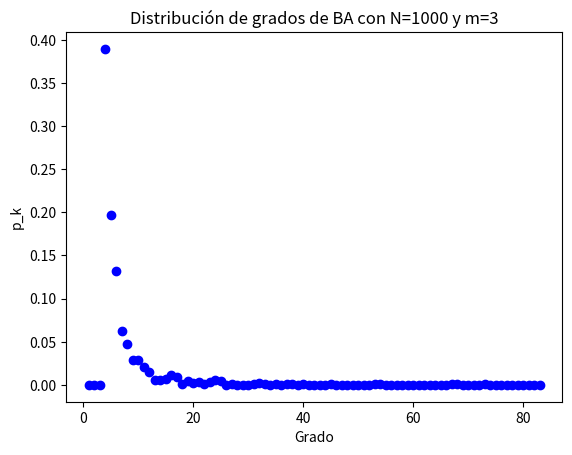
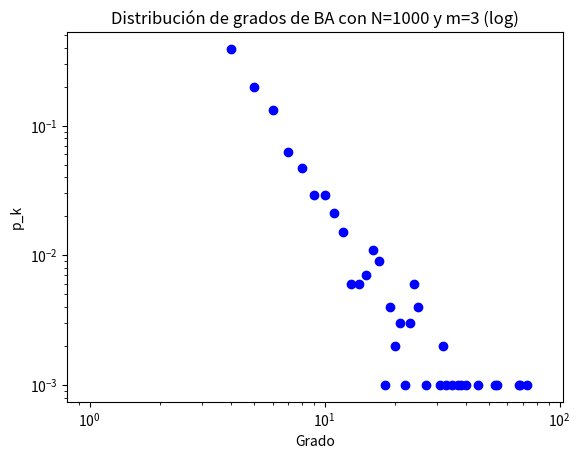
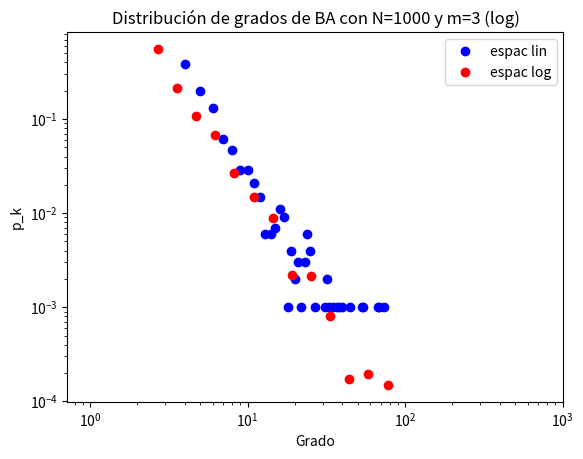
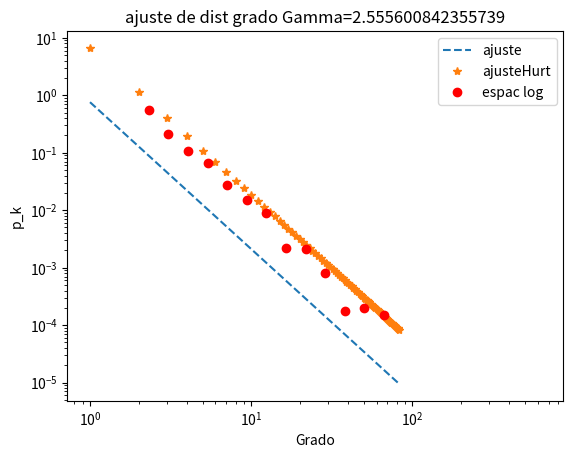
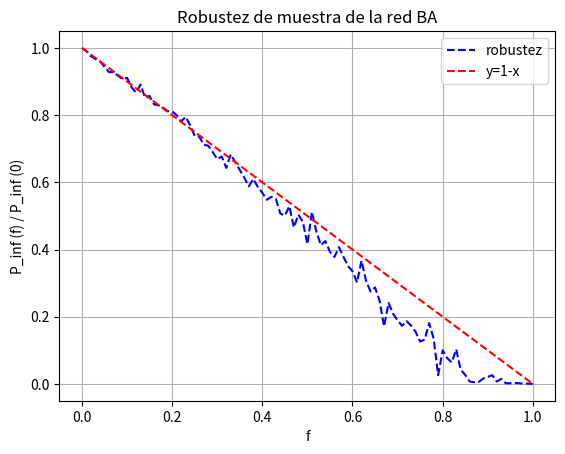
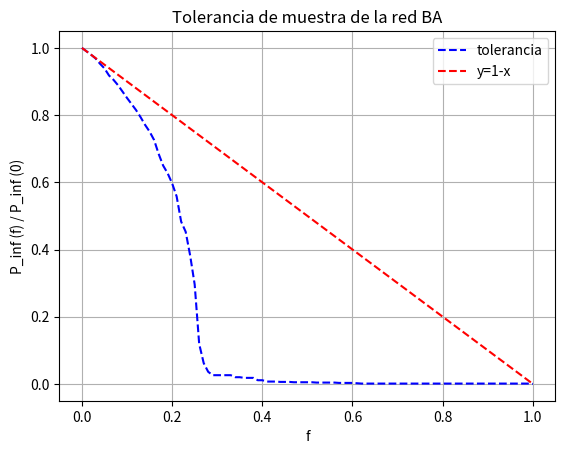

Reproduce these figures in Python, in order.
# -*- coding: utf-8 -*-
"""
Created on Thu Oct 13 15:48:47 2022

@author: yasma
"""

import numpy as np
import networkx as nx
import matplotlib.pyplot as plt
import scipy.special as sp
import time
import copy

total_nodos=1000
enlac_x_nodo=3

# Red BA=======================================================================
NetworkBA=nx.barabasi_albert_graph(total_nodos, enlac_x_nodo)
#=============================================================================

print("-------------------------------")
print("Información sobre la red:")
print("-------------------------------")
print("Numero de nodos: N = " + str(NetworkBA.number_of_nodes()))
print("-------------------------------")
print("Numero de enlaces: N = " + str(NetworkBA.number_of_edges()))
print("-------------------------------")

#grados que aparecen en la red asociados a cada nodo
DegreeValues = [degree for nodes, degree in NetworkBA.degree()]
#mayor grado observado en la red
print('promedio grado:', np.mean(DegreeValues))
k_max=np.max(DegreeValues)

#Escalado y espaciado lineal en histograma===================================
# Crea espaciado para el histograma entre [-0.5, n+1.5] donde n es el grado maximo de la red
# con esto se puede calcular la distribución en los bines 0, 1, 2,..., n-1
bins_lineal= np.arange(k_max + 1) - 0.5;
# Realiza el conteo con la función histogram de Numpy
[hist_lin, Bins] = np.histogram(DegreeValues, bins_lineal)
# Calcula la frecuencia de ocurrencia de cada grado
pk = hist_lin / np.sum(hist_lin)

plt.figure()
plt.plot(np.arange(k_max)+1, pk, 'bo');
plt.title("Distribución de grados de BA con N=" + str(total_nodos) + " y m="+ str(enlac_x_nodo));
plt.ylabel("p_k");
plt.xlabel("Grado");
plt.show();

#=============================================================================

#Escalado logaritmico y espaciado lineal en histograma=======================
plt.figure()
plt.loglog(np.arange(k_max)+1, pk, 'bo');
plt.title("Distribución de grados de BA con N=" + str(total_nodos) + " y m="+ str(enlac_x_nodo) + " (log)");
plt.ylabel("p_k");
plt.xlabel("Grado");
#=============================================================================

#Escalado y espaciado logaritmico en histograma=======================
bins = np.logspace(0, np.log10(k_max) + 1, 25) #extremos de los bins
widths = (bins[1:] - bins[:-1]) #ancho de los bins

# Calculate histogram
hist = np.histogram(DegreeValues, bins=bins)
# normalize by bin width
hist_norm = hist[0]/widths
hist_norm = hist_norm/ np.sum(hist_norm)


# Grafica en escala logaritmica espaciado lineal para comparar=================
plt.figure()
plt.loglog(np.arange(k_max)+1, pk, 'bo', label='espac lin');

puntos_hist_log=(bins[1:]+bins[:-1])/2 #centro de los bins logaritmicos
plt.plot(puntos_hist_log, hist_norm,'ro', label='espac log')
plt.title("Distribución de grados de BA con N=" + str(total_nodos) + " y m="+ str(enlac_x_nodo) + " (log)");
plt.ylabel("p_k");
plt.xlabel("Grado");
plt.legend()
plt.xscale('log')
plt.yscale('log')
#=============================================================================

#ajuste de la distribucion====================================================
#calculo del exponente mediante regresion lineal, de acuerdo a ecuacion
# log (p_k) = -gamma * log (k) + C

min_val_permit=3 #generalemnete la ley de potencia se cumple a partir de cierto valor minimo
max_val_permit=16 #los valores de log (p_k) a partir de este indice son -inf

k_val = np.log10(puntos_hist_log[min_val_permit:max_val_permit])

pk_datos_log = -np.log10(hist_norm[min_val_permit:max_val_permit])

A = np.vstack([k_val, np.ones(len(k_val))]).T #A contiene info de k y de C

Gamma, c = np.linalg.lstsq(A, pk_datos_log, rcond=None)[0]

#Del ajuste anterior se utiliza la pendiente 'Gamma' y el otro parametro se ajusta
# de acuerdo a cumplir con la condicion ppal de las PMF (suma 1)

# pk_ajust=np.power(puntos_hist_log,-Gamma)/np.sum(np.power(puntos_hist_log,-Gamma))

puntos_ajuste = np.arange(k_max)+1
pk_ajust=np.power(puntos_ajuste,-Gamma)/np.sum(np.power(puntos_ajuste,-Gamma))
hurtwitz_f=sp.zeta(Gamma,3)
pk_ajust2=np.power(puntos_ajuste,-Gamma)/hurtwitz_f

#=============================================================================

#Comparacion entre histograma y pmf ajustada de ley de potencia================
plt.figure()
plt.plot(puntos_ajuste, pk_ajust,'--', label='ajuste')
plt.plot(puntos_ajuste, pk_ajust2,'*', label='ajusteHurt')
plt.plot(bins[:-1], hist_norm,'ro', label='espac log')
plt.title("ajuste de dist grado Gamma=" + str(Gamma));
plt.ylabel("p_k");
plt.xlabel("Grado");
# Adding legend, which helps us recognize the curve according to it's color
plt.legend()
plt.xscale('log')
plt.yscale('log')
#=============================================================================

# #Predicciones del modelo y resultados de los datos============================

# #observaciones
Momento_1orden=np.mean(DegreeValues)
print("Momento de 1er orden calculado: " + str(Momento_1orden))

Momento_2orden=np.var(DegreeValues) + np.power(Momento_1orden,2)
print("Momento de 2do orden calculado: " + str(Momento_2orden))
Kmax=np.max(DegreeValues)
print("Maximo grado observado: " + str(Kmax))
Kmax_pred = np.min(DegreeValues) * np.power(NetworkBA.number_of_nodes(),1/(Gamma-1))
print("Maximo grado predicho: " + str(Kmax_pred))
#Si el grafo esta conectado
conectado = nx.is_connected(NetworkBA)
if conectado == True:
    print("distancia promedio observada: < d > = ", nx.average_shortest_path_length(NetworkBA))
    print("Diámetro = ", nx.diameter(NetworkBA))
else:
    print("Red con al menos un nodo desconectado, distancia promedio y diámetro infinitos")
distancia_prom_pred=np.log(NetworkBA.number_of_nodes())/np.log(np.log(NetworkBA.number_of_nodes()))
print("distancia promedio predicha: < d > = " + str(distancia_prom_pred))
clustering_coef_pred=np.power(np.log(NetworkBA.number_of_nodes()),2)/NetworkBA.number_of_nodes()
print("Coeficiente de agrupamiento promedio predicho: <C> = ", clustering_coef_pred)
print("Coeficiente de agrupamiento promedio calculado: <C> = ", nx.average_clustering(NetworkBA) )

# #=============================================================================
#grados que aparecen en la red asociados a cada nodo
DegreeValues = [degree for nodes, degree in NetworkBA.degree()]
lista_de_nodos=list(NetworkBA.nodes)

#===============================================================================
#===============================================================================
#Robustez a fallas aleatorias para diferentes valores de f = prob de eliminar un nodo
#===============================================================================
#===============================================================================
# Calcula el numero de nodos del mayor componente conectado, el "Giant Component" de la red inicial
Gcc = sorted(nx.connected_components(NetworkBA), key=len, reverse=True)
G0 = NetworkBA.subgraph(Gcc[0]) #subgrafo generado por el Giant Comp
numero_nodos_GC=G0.number_of_nodes()    
Prob_GC_0 = numero_nodos_GC / NetworkBA.number_of_nodes()  #prob de un nodo pertenecer al GC


puntos=100
prob_eliminar_nodo = np.linspace(0, 1, puntos + 1)#valores de probab
compara = 1 - prob_eliminar_nodo
Prob_pert_GC=np.zeros(prob_eliminar_nodo.shape[0]) #almacenar valores de Robustez
numero_nodos_inic=NetworkBA.number_of_nodes()

start_time = time.time()

for ii in range(0,puntos): #para cada valor de prob_eliminar_nodo
    Network_Test=copy.deepcopy(NetworkBA) # es necesario usar esta copia para crear un nuevo objeto y no un enlace al anterior 
        
    for jj in range(0,numero_nodos_inic): #para cada nodo de la red
        
        if np.random.uniform(0,1) < prob_eliminar_nodo[ii]: #se elimina nodo o no
            eliminado = lista_de_nodos[jj]          
            Network_Test.remove_node(eliminado)
            
    # Calcula el numero de nodos del mayor componente conectado el "Giant Component"
    Gcc = sorted(nx.connected_components(Network_Test), key=len, reverse=True)
    
    if len(Gcc) > 0: #si esta lista esta vacia no quedan nodos
        G0 = Network_Test.subgraph(Gcc[0]) #subgrafo generado por el Giant Comp
        numero_nodos_GC=G0.number_of_nodes()    
        Prob_pert_GC[ii] = numero_nodos_GC / numero_nodos_inic #Network_Test.number_of_nodes() #prob de un nodo pertenecer al GC
    else:
        Prob_pert_GC[ii]=0
    print("iteracion: " + str(ii))
    
Prob_pert_GC = Prob_pert_GC/Prob_GC_0    #normalizar
            
plt.figure()
plt.plot(prob_eliminar_nodo, Prob_pert_GC, 'b--', label='robustez')
plt.plot(prob_eliminar_nodo, compara,'r--', label='y=1-x')
plt.title("Robustez de muestra de la red BA")
plt.ylabel("P_inf (f) / P_inf (0)")
plt.xlabel("f")
plt.grid(True)
plt.legend()
plt.show()    



print("---exec time parte 1: %s seconds ---" % (time.time() - start_time))    
start_time = time.time()

#Tolerancia a ataques dirigidos priorizando nodos de mayor grado
Fracc_nodos_eliminar = np.linspace(0, 1, puntos + 1)#valores de probab
compara = 1 - Fracc_nodos_eliminar

Cant_nodos_eliminar = np.floor(Fracc_nodos_eliminar * numero_nodos_inic)
Prob_pert_GC=np.zeros(Fracc_nodos_eliminar.shape[0]) #almacenar valores de Robustez

degree_sequence = sorted((Degree for Node, Degree in NetworkBA.degree()), reverse=True)
degree_sequence=np.array(degree_sequence)

start_time = time.time()

print(puntos)
for ii in range(0,puntos): #para cada valor de prob_eliminar_nodo
    Network_Test=copy.deepcopy(NetworkBA) # es necesario usar esta copia para crear un nuevo objeto y no un enlace al anterior 
        
    if Cant_nodos_eliminar[ii] > 0: #si esto se eliminan X nodos de mayor grado
        
        min_max_grado_a_elimin = degree_sequence[int(Cant_nodos_eliminar[ii])-1] #menor valor de grado de los primeros X nodos de mayor grado
        posic_nodos_a_elim=np.where(DegreeValues > min_max_grado_a_elimin) #me aseguro los mayores
        
        posic_nodos_a_elim2=np.where(DegreeValues == min_max_grado_a_elimin) #de aca se saca una parte
        #posic_nodos_a_elim2 = posic_nodos_a_elim2[0:int(Cant_nodos_eliminar[ii]) - len(posic_nodos_a_elim[0])] #posicion de los X nodos de mayor grado
        posic_nodos_a_elim2 = posic_nodos_a_elim2[0][0:int(Cant_nodos_eliminar[ii]) - len(posic_nodos_a_elim[0])] #posicion de los X nodos de mayor grado
        
        #unir ambos conjuntos
        posic_nodos_a_elim = np.append(posic_nodos_a_elim,posic_nodos_a_elim2)
        
        if len(posic_nodos_a_elim) > 0: #si esta lista esta vacia no hay nodos q eliminar  
        
            for gg in range(0,len(posic_nodos_a_elim)): #se pasan uno a uno para eliminarlos
                Network_Test.remove_node(lista_de_nodos[posic_nodos_a_elim[gg]])           
                
    # Calcula el numero de nodos del mayor componente conectado, el "Giant Component"
    Gcc = sorted(nx.connected_components(Network_Test), key=len, reverse=True)
    
    if len(Gcc) > 0: #si esta lista esta vacia no quedan nodos
        G0 = Network_Test.subgraph(Gcc[0]) #subgrafo generado por el Giant Comp
        numero_nodos_GC=G0.number_of_nodes()    
        Prob_pert_GC[ii] = numero_nodos_GC / numero_nodos_inic #Network_Test.number_of_nodes() #prob de un nodo pertenecer al GC
    else:
        Prob_pert_GC[ii]=0
        
    print("iteracion: " + str(ii))

Prob_pert_GC = Prob_pert_GC/Prob_GC_0  #normalizar

plt.figure()
plt.plot(Fracc_nodos_eliminar, Prob_pert_GC, 'b--', label='tolerancia')
plt.plot(Fracc_nodos_eliminar, compara,'r--', label='y=1-x')
plt.title("Tolerancia de muestra de la red BA")
plt.ylabel("P_inf (f) / P_inf (0)")
plt.xlabel("f")
plt.grid(True)
plt.legend()
plt.show()    

    
print("---exec time parte 2: %s seconds ---" % (time.time() - start_time))  

print(Prob_GC_0)
